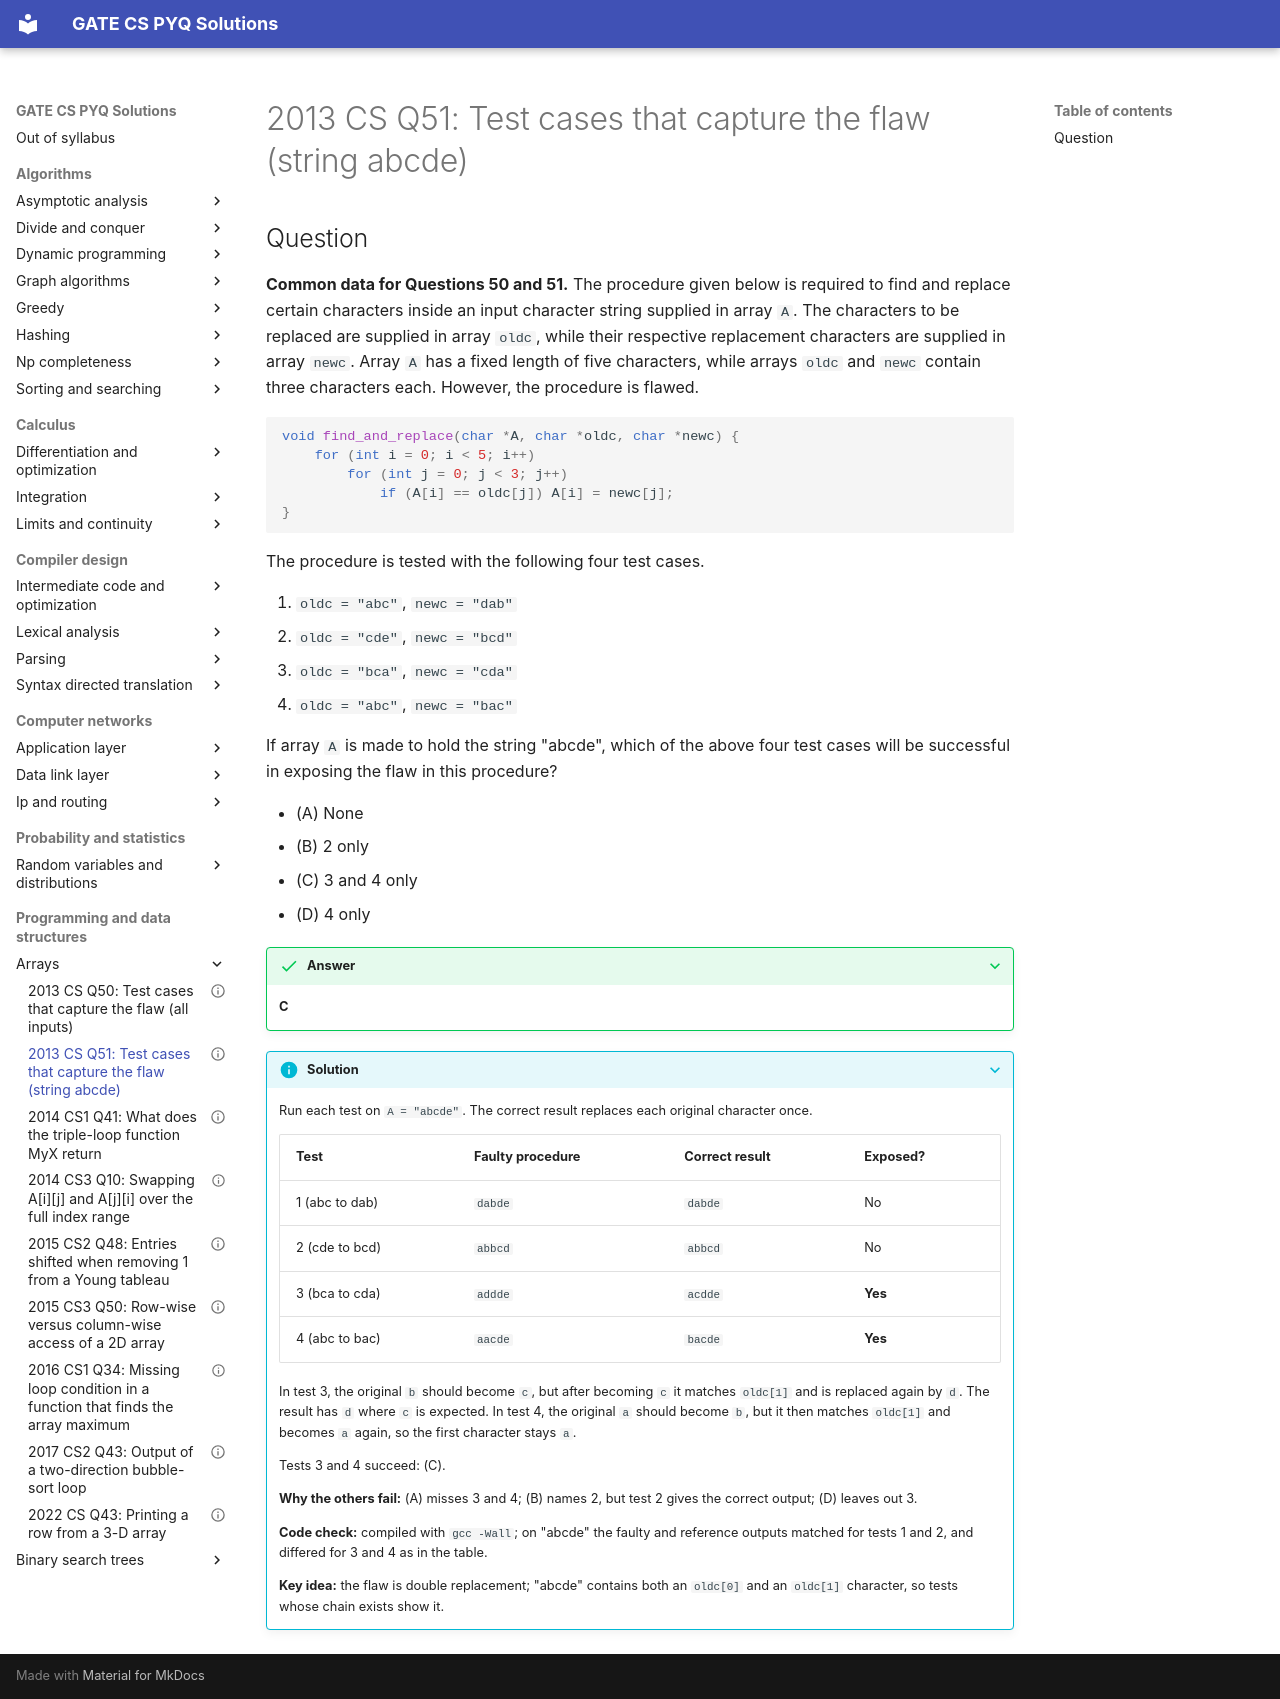

repository: saheenusman/GATE-PYQs · page: programming-and-data-structures/arrays/2013-set1-q51/index.html · generator: mkdocs

---
title: "2013 CS Q51: Test cases that capture the flaw (string abcde)"
year: 2013
set: 1
paper: CS
q_no: 51
subject: programming-and-data-structures
topic: arrays
also: [c-basics-and-pointers]
marks: 2
type: MCQ
official_answer: "C"
status: verified
---

# 2013 CS Q51: Test cases that capture the flaw (string abcde)

## Question

**Common data for Questions 50 and 51.** The procedure given below is required to find and replace certain characters inside an input character string supplied in array `A`. The characters to be replaced are supplied in array `oldc`, while their respective replacement characters are supplied in array `newc`. Array `A` has a fixed length of five characters, while arrays `oldc` and `newc` contain three characters each. However, the procedure is flawed.

```c
void find_and_replace(char *A, char *oldc, char *newc) {
    for (int i = 0; i < 5; i++)
        for (int j = 0; j < 3; j++)
            if (A[i] == oldc[j]) A[i] = newc[j];
}
```

The procedure is tested with the following four test cases.

1. `oldc = "abc"`, `newc = "dab"`
2. `oldc = "cde"`, `newc = "bcd"`
3. `oldc = "bca"`, `newc = "cda"`
4. `oldc = "abc"`, `newc = "bac"`

If array `A` is made to hold the string "abcde", which of the above four test cases will be successful in exposing the flaw in this procedure?

- (A) None
- (B) 2 only
- (C) 3 and 4 only
- (D) 4 only

<details class="success" markdown="1">
<summary>Answer</summary>

**C**

</details>

<details class="info" markdown="1">
<summary>Solution</summary>

Run each test on `A = "abcde"`. The correct result replaces each original character once.

| Test | Faulty procedure | Correct result | Exposed? |
|---|---|---|---|
| 1 (abc to dab) | `dabde` | `dabde` | No |
| 2 (cde to bcd) | `abbcd` | `abbcd` | No |
| 3 (bca to cda) | `addde` | `acdde` | **Yes** |
| 4 (abc to bac) | `aacde` | `bacde` | **Yes** |

In test 3, the original `b` should become `c`, but after becoming `c` it matches `oldc[1]` and is replaced again by `d`. The result has `d` where `c` is expected. In test 4, the original `a` should become `b`, but it then matches `oldc[1]` and becomes `a` again, so the first character stays `a`.

Tests 3 and 4 succeed: (C).

**Why the others fail:** (A) misses 3 and 4; (B) names 2, but test 2 gives the correct output; (D) leaves out 3.

**Code check:** compiled with `gcc -Wall`; on "abcde" the faulty and reference outputs matched for tests 1 and 2, and differed for 3 and 4 as in the table.

**Key idea:** the flaw is double replacement; "abcde" contains both an `oldc[0]` and an `oldc[1]` character, so tests whose chain exists show it.

</details>
